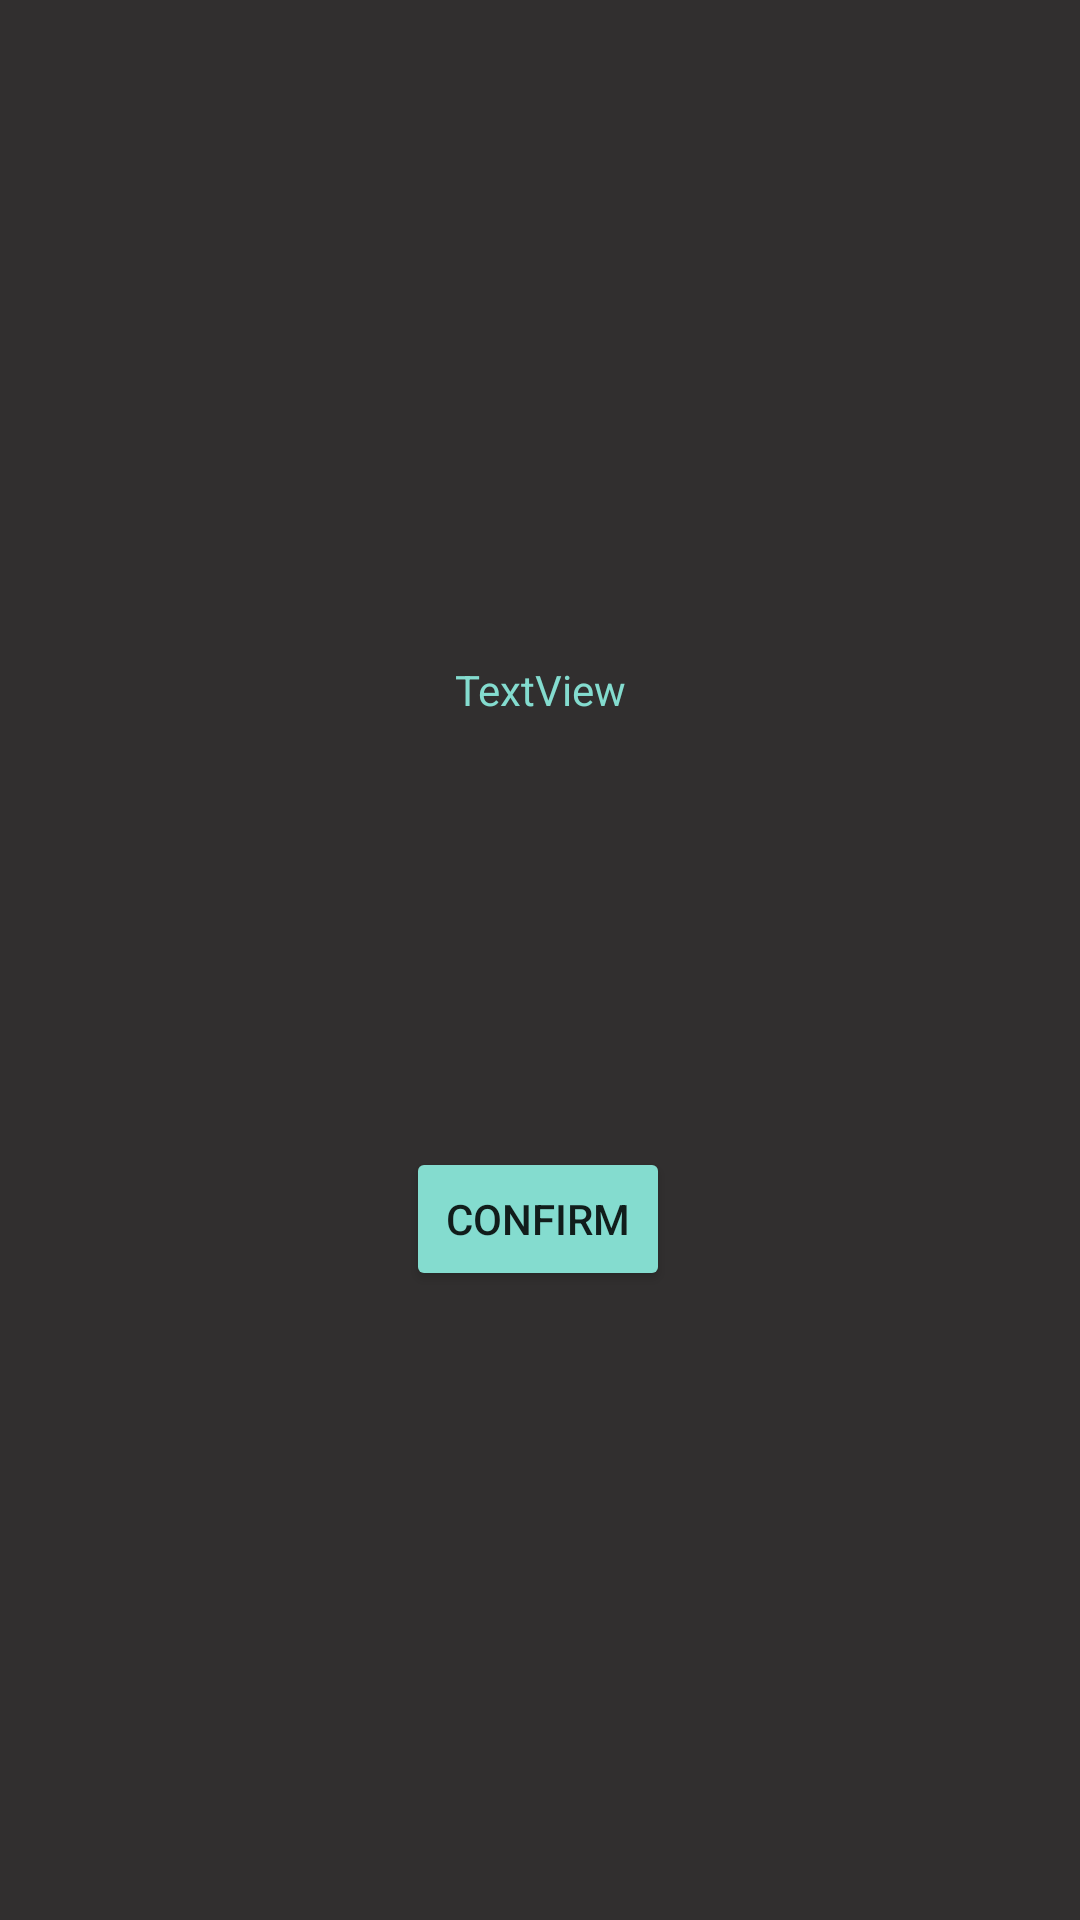

Write the Android layout XML for this screen, with the resource values it uses.
<!-- AndroidManifest.xml: application theme AppTheme -->
<!-- res/layout/activity_answer.xml -->
<?xml version="1.0" encoding="utf-8"?>
<androidx.constraintlayout.widget.ConstraintLayout xmlns:android="http://schemas.android.com/apk/res/android"
    xmlns:app="http://schemas.android.com/apk/res-auto"
    xmlns:tools="http://schemas.android.com/tools"
    android:layout_width="match_parent"
    android:layout_height="match_parent"
    android:background="#312F2F"
    tools:context=".AnswerActivity">

    <TextView
        android:id="@+id/lives"
        android:layout_width="wrap_content"
        android:layout_height="wrap_content"
        android:paddingHorizontal="50sp"
        android:text="TextView"
        android:textColor="@color/colorAccent"
        app:layout_constraintBottom_toTopOf="@+id/radioGroup"
        app:layout_constraintEnd_toEndOf="parent"
        app:layout_constraintStart_toStartOf="parent"
        app:layout_constraintTop_toTopOf="parent"
        app:layout_constraintVertical_bias="0.804" />

    <RadioGroup
        android:id="@+id/radioGroup"
        android:layout_width="wrap_content"
        android:layout_height="wrap_content"
        android:outlineAmbientShadowColor="@color/colorAccent"
        android:outlineSpotShadowColor="@color/colorAccent"
        android:paddingHorizontal="50sp"
        app:layout_constraintBottom_toBottomOf="parent"
        app:layout_constraintEnd_toEndOf="parent"
        app:layout_constraintHorizontal_bias="0.498"
        app:layout_constraintStart_toStartOf="parent"
        app:layout_constraintTop_toTopOf="parent"
        app:layout_constraintVertical_bias="0.458" />

    <Button
        android:id="@+id/confirm"
        android:layout_width="wrap_content"
        android:layout_height="wrap_content"
        android:backgroundTint="@color/colorAccent"
        android:onClick="confirm"
        android:text="Confirm"
        app:layout_constraintBottom_toBottomOf="parent"
        app:layout_constraintEnd_toEndOf="parent"
        app:layout_constraintHorizontal_bias="0.498"
        app:layout_constraintStart_toStartOf="parent"
        app:layout_constraintTop_toBottomOf="@+id/radioGroup"
        app:layout_constraintVertical_bias="0.299" />

</androidx.constraintlayout.widget.ConstraintLayout>
<!-- resources referenced by this layout -->
<resources>
  <color name="colorAccent">#84DCCF</color>
  <style name="AppTheme" parent="Theme.AppCompat.Light.DarkActionBar">
          
          <item name="colorPrimary">#312F2F</item>
          <item name="colorAccent">#84DCCF</item>
          <item name="colorBackgroundFloating">#A6D9F7</item>
      </style>
</resources>
